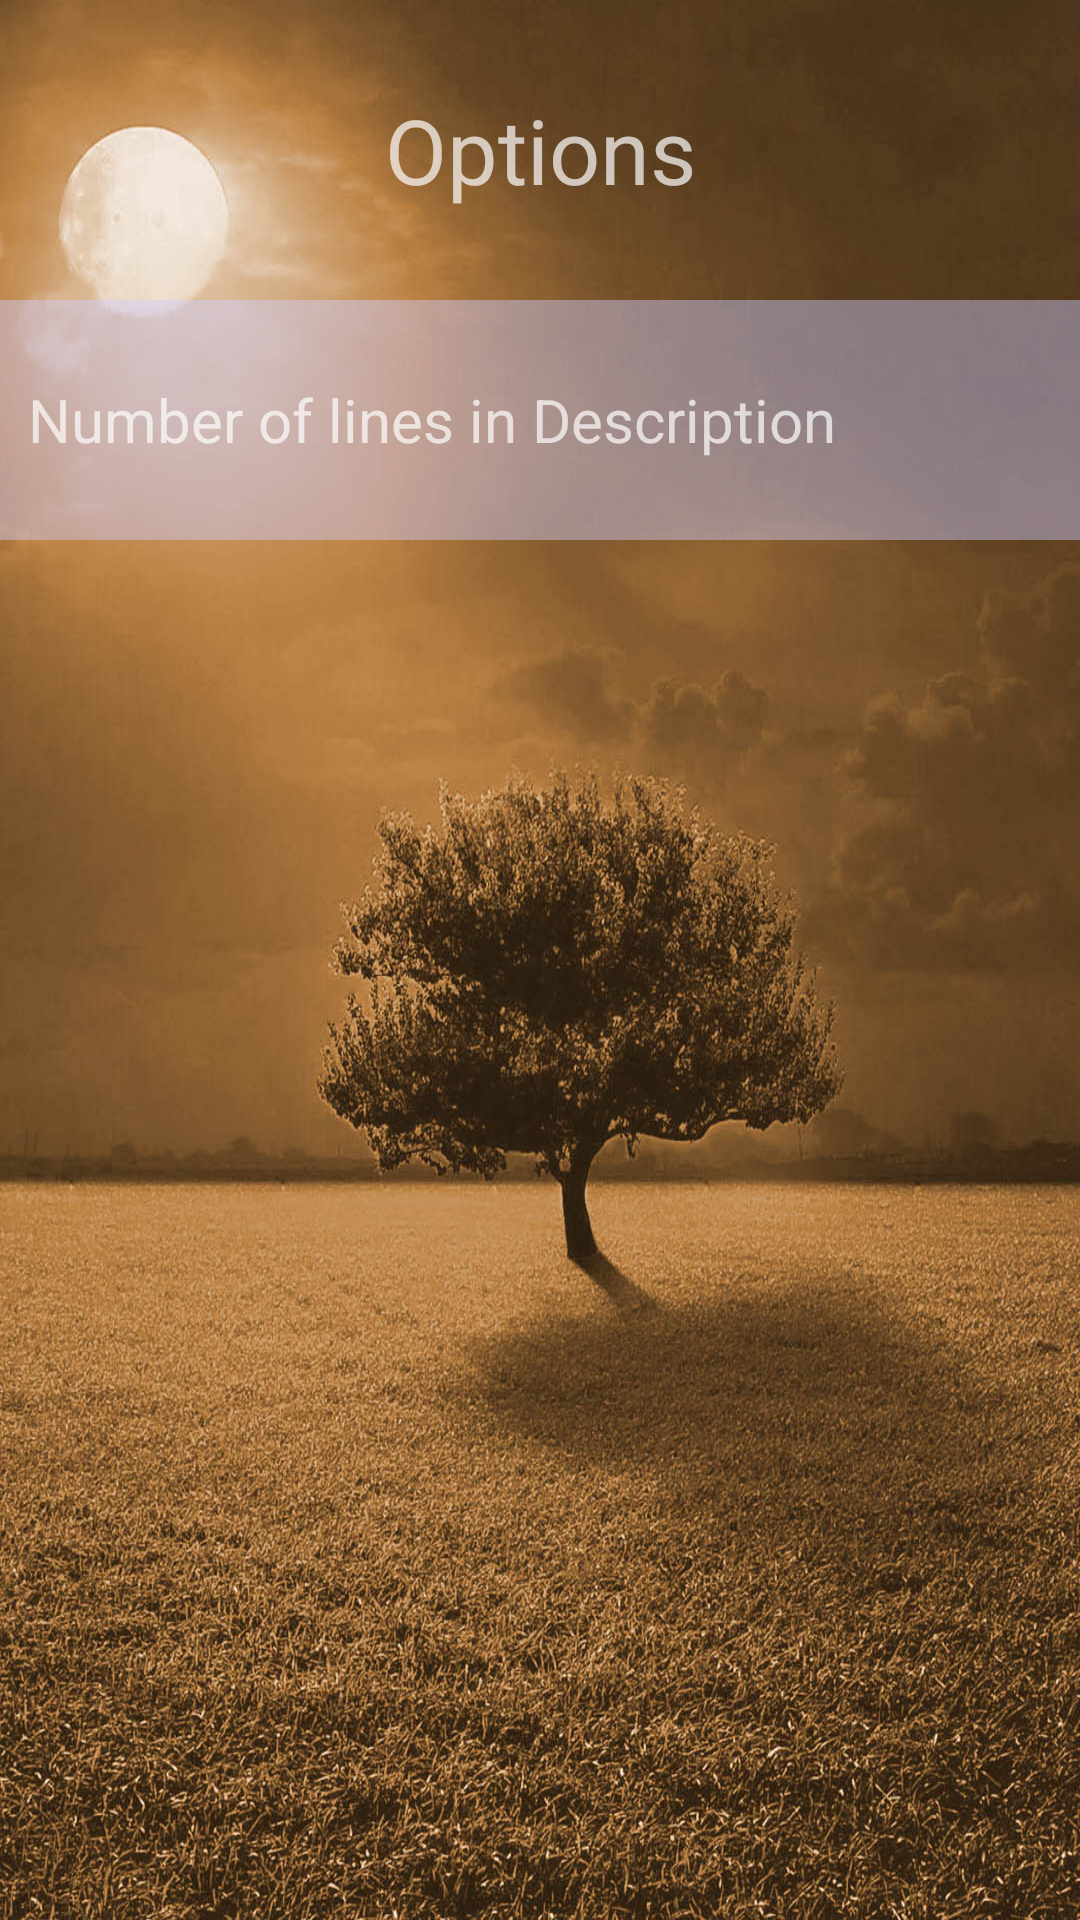

Reconstruct the res/layout file that produces this screen, plus the resources it refers to.
<!-- AndroidManifest.xml: application theme Theme.AppCompat.NoActionBar -->
<!-- res/layout/options_layout.xml -->
<?xml version="1.0" encoding="utf-8"?>
<LinearLayout
    xmlns:android="http://schemas.android.com/apk/res/android"
    android:layout_width="match_parent"
    android:layout_height="match_parent"
    android:orientation="vertical"
    android:background="@drawable/back3">
    <TextView
        android:layout_width="match_parent"
        android:layout_height="100dp"
        android:textSize="30dp"
        android:text="Options"
        android:gravity="center"/>
    <LinearLayout
        android:layout_width="match_parent"
        android:layout_height="80dp"
        android:orientation="horizontal"
        android:weightSum="5"
        android:id="@+id/options_lines_select"
        android:background="#70ccccff">
        <TextView
            android:layout_width="0dp"
            android:layout_height="match_parent"
            android:layout_weight="4"
            android:gravity="center"
            android:text="Number of lines in Description"
            android:textSize="20dp"/>
        <TextView
            android:layout_width="0dp"
            android:layout_height="match_parent"
            android:layout_weight="1"
            android:id="@+id/options_lines"
            android:gravity="center"
            android:textSize="24dp"/>
    </LinearLayout>

</LinearLayout>
<!-- resources referenced by this layout -->
<resources>
  <!-- drawable back3: jpg bitmap (drawable-v24, 281198 bytes) -->
</resources>
